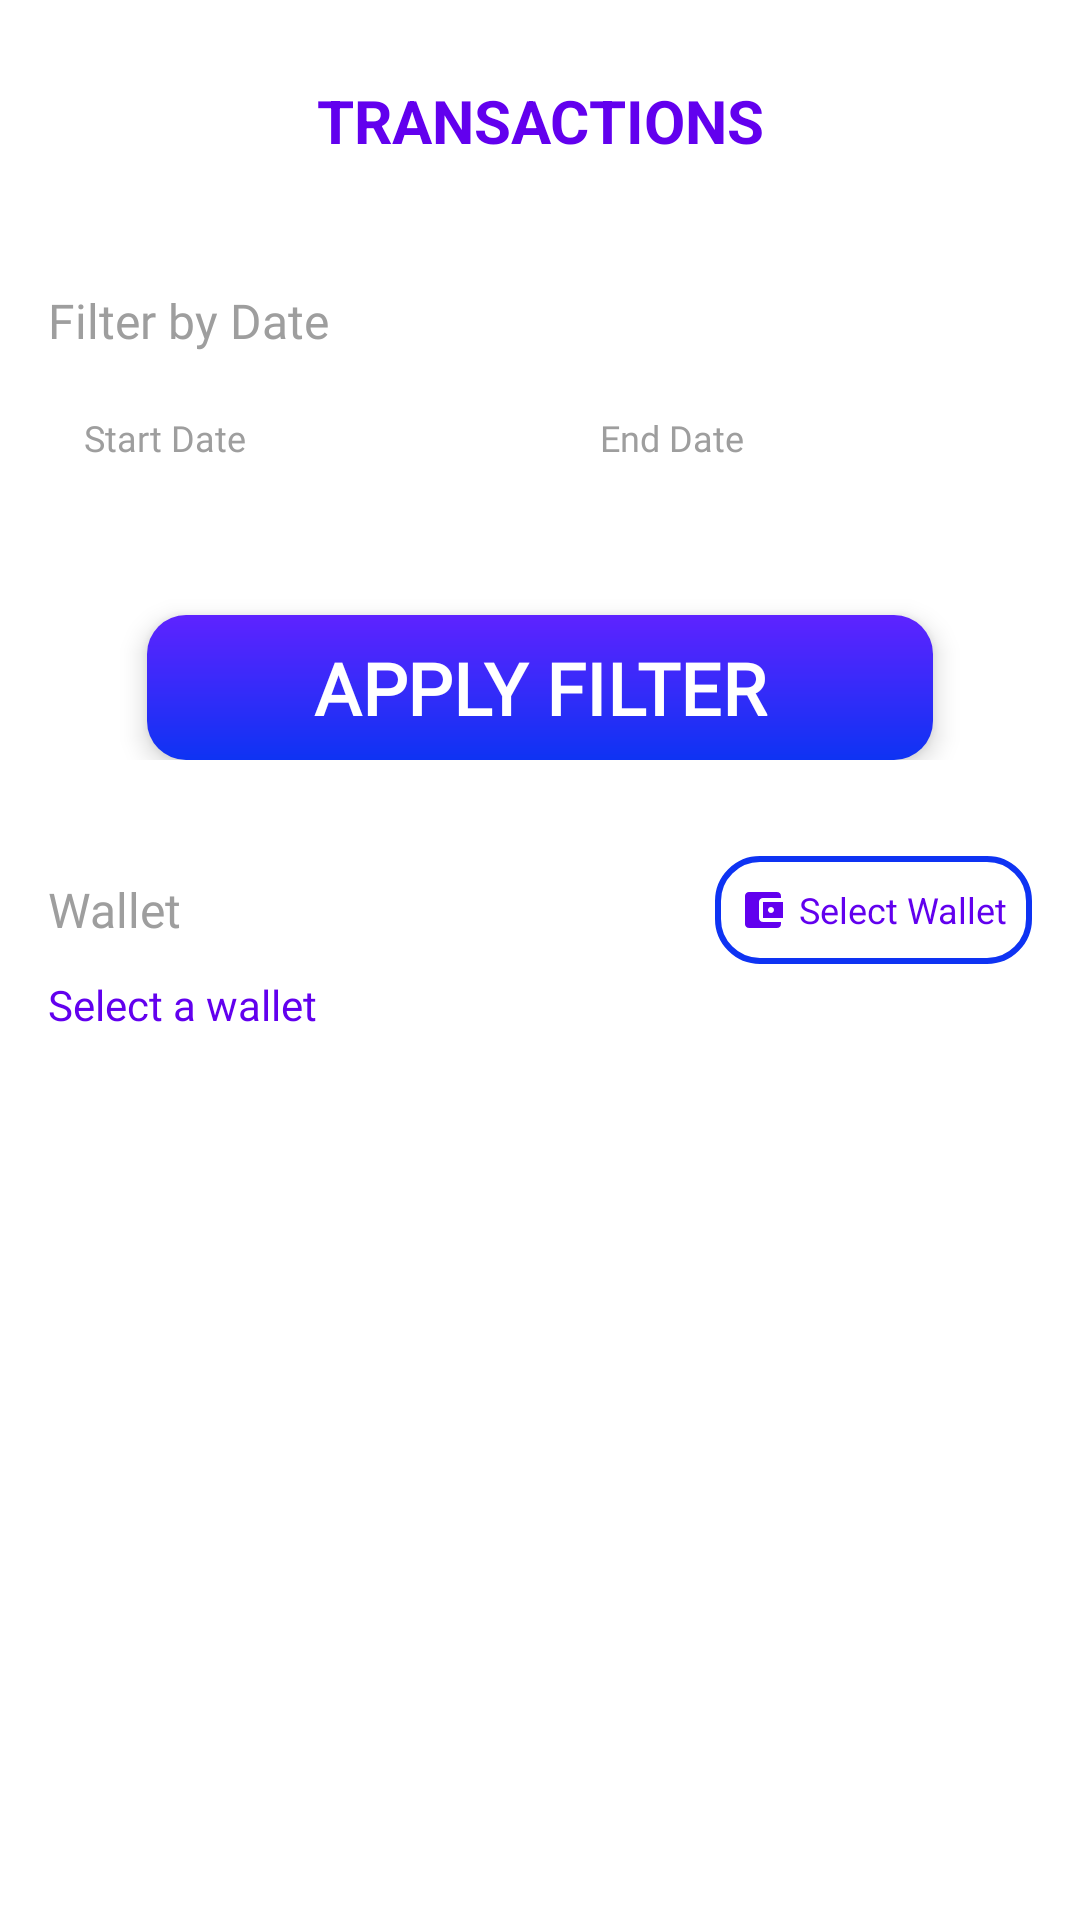

Write the Android layout XML for this screen, with the resource values it uses.
<!-- AndroidManifest.xml: application theme Theme.Prog7313PoePachira -->
<!-- res/layout/activity_transactions.xml -->
<?xml version="1.0" encoding="utf-8"?>
<androidx.constraintlayout.widget.ConstraintLayout xmlns:android="http://schemas.android.com/apk/res/android"
    xmlns:app="http://schemas.android.com/apk/res-auto"
    xmlns:tools="http://schemas.android.com/tools"
    android:layout_width="match_parent"
    android:layout_height="match_parent"
    android:background="@android:color/white"
    tools:context=".TransactionsActivity">

    
    <androidx.constraintlayout.widget.ConstraintLayout
        android:id="@+id/headerLayout"
        android:layout_width="match_parent"
        android:layout_height="wrap_content"
        android:paddingVertical="16dp"
        app:layout_constraintTop_toTopOf="parent">

        <ImageButton
            android:id="@+id/btnBack"
            android:layout_width="48dp"
            android:layout_height="48dp"
            android:background="?attr/selectableItemBackgroundBorderless"
            android:contentDescription="@string/back"
            android:src="@drawable/ic_arrow_back"
            app:tint="#6200EE"
            app:layout_constraintBottom_toBottomOf="parent"
            app:layout_constraintStart_toStartOf="parent"
            app:layout_constraintTop_toTopOf="parent" />

        <TextView
            android:id="@+id/tvTitle"
            android:layout_width="wrap_content"
            android:layout_height="wrap_content"
            android:text="@string/transactions"
            android:textColor="#6200EE"
            android:textSize="20sp"
            android:textStyle="bold"
            app:layout_constraintBottom_toBottomOf="parent"
            app:layout_constraintEnd_toEndOf="parent"
            app:layout_constraintStart_toStartOf="parent"
            app:layout_constraintTop_toTopOf="parent" />

    </androidx.constraintlayout.widget.ConstraintLayout>

    
    <LinearLayout
        android:id="@+id/dateFilterLayout"
        android:layout_width="match_parent"
        android:layout_height="wrap_content"
        android:orientation="vertical"
        android:padding="16dp"
        app:layout_constraintTop_toBottomOf="@id/headerLayout">

        <TextView
            android:layout_width="wrap_content"
            android:layout_height="wrap_content"
            android:fontFamily="@font/inter"
            android:text="@string/FilterByDateLabel"
            android:textColor="#9E9E9E"
            android:textSize="16sp" />

        <LinearLayout
            android:layout_width="match_parent"
            android:layout_height="wrap_content"
            android:baselineAligned="false"
            android:orientation="horizontal"
            android:layout_marginTop="8dp">

            <LinearLayout
                android:id="@+id/startDateLayout"
                android:layout_width="0dp"
                android:layout_height="wrap_content"
                android:layout_weight="1"
                android:orientation="vertical"
                android:background="@drawable/bg_date_picker"
                android:padding="12dp"
                android:layout_marginEnd="8dp">

                <TextView
                    android:layout_width="wrap_content"
                    android:layout_height="wrap_content"
                    android:fontFamily="@font/inter_light"
                    android:text="@string/StartDateLabel"
                    android:textColor="#9E9E9E"
                    android:textSize="12sp" />

                <TextView
                    android:id="@+id/tvStartDate"
                    android:layout_width="wrap_content"
                    android:layout_height="wrap_content"
                    android:layout_marginTop="4dp"
                    android:fontFamily="@font/inter"
                    android:textColor="@android:color/black"
                    android:textSize="14sp"
                    tools:text="01 Jan 2023" />
            </LinearLayout>

            <LinearLayout
                android:id="@+id/endDateLayout"
                android:layout_width="0dp"
                android:layout_height="wrap_content"
                android:layout_weight="1"
                android:orientation="vertical"
                android:background="@drawable/bg_date_picker"
                android:padding="12dp"
                android:layout_marginStart="8dp">

                <TextView
                    android:layout_width="wrap_content"
                    android:layout_height="wrap_content"
                    android:fontFamily="@font/inter_light"
                    android:text="@string/EndDateLabel"
                    android:textColor="#9E9E9E"
                    android:textSize="12sp" />

                <TextView
                    android:id="@+id/tvEndDate"
                    android:layout_width="wrap_content"
                    android:layout_height="wrap_content"
                    android:layout_marginTop="4dp"
                    android:fontFamily="@font/inter"
                    android:textColor="@android:color/black"
                    android:textSize="14sp"
                    tools:text="31 Jan 2023" />
            </LinearLayout>
        </LinearLayout>

        <com.google.android.material.button.MaterialButton
            android:id="@+id/btnApplyFilter"
            android:layout_width="match_parent"
            android:layout_height="wrap_content"
            android:layout_marginStart="33dp"
            android:layout_marginTop="16dp"
            android:layout_marginEnd="33dp"
            android:background="@drawable/btn_gradient_ripple"
            android:elevation="5dp"
            android:fontFamily="@font/inter_semibold"
            android:insetLeft="0dp"
            android:insetTop="0dp"
            android:insetRight="0dp"
            android:insetBottom="0dp"
            android:paddingVertical="8dp"
            android:stateListAnimator="@null"
            android:text="@string/ApplyFilterLabel"
            android:textColor="@color/white"
            android:textSize="24sp"
            android:textStyle="bold"
            app:backgroundTint="@null"
            app:cornerRadius="0dp"
            app:layout_constraintEnd_toEndOf="parent"
            app:layout_constraintStart_toStartOf="parent"
            app:layout_constraintTop_toBottomOf="@+id/tilConfirmPassword" />

    </LinearLayout>

    
    <LinearLayout
        android:id="@+id/walletFilterSection"
        android:layout_width="match_parent"
        android:layout_height="wrap_content"
        android:orientation="vertical"
        android:padding="16dp"
        android:paddingTop="0dp"
        app:layout_constraintTop_toBottomOf="@id/dateFilterLayout">

        <LinearLayout
            android:layout_width="match_parent"
            android:layout_height="wrap_content"
            android:orientation="horizontal"
            android:gravity="center_vertical">

            <TextView
                android:layout_width="wrap_content"
                android:layout_height="wrap_content"
                android:text="Wallet"
                android:textColor="#9E9E9E"
                android:textSize="16sp"
                android:fontFamily="@font/inter"/>

            <View
                android:layout_width="0dp"
                android:layout_height="1dp"
                android:layout_weight="1"/>

            <LinearLayout
                android:id="@+id/btnWalletFilter"
                android:layout_width="wrap_content"
                android:layout_height="36dp"
                android:orientation="horizontal"
                android:gravity="center_vertical"
                android:background="@drawable/outline_edittext"
                android:clickable="true"
                android:focusable="true"
                android:paddingHorizontal="8dp">

                <ImageView
                    android:layout_width="16dp"
                    android:layout_height="16dp"
                    android:layout_marginEnd="4dp"
                    android:src="@drawable/ic_wallet"
                    android:contentDescription="Wallet icon" />

                <TextView
                    android:layout_width="wrap_content"
                    android:layout_height="wrap_content"
                    android:text="Select Wallet"
                    android:textSize="12sp"
                    android:textColor="@color/purple" />
            </LinearLayout>
        </LinearLayout>

        <TextView
            android:id="@+id/tvSelectedWallet"
            android:layout_width="wrap_content"
            android:layout_height="wrap_content"
            android:layout_marginTop="4dp"
            android:text="Select a wallet"
            android:textColor="#6200EE"
            android:textSize="14sp"
            android:fontFamily="@font/inter"/>
    </LinearLayout>

    
    <androidx.recyclerview.widget.RecyclerView
        android:id="@+id/rvTransactions"
        android:layout_width="match_parent"
        android:layout_height="0dp"
        android:padding="8dp"
        android:clipToPadding="false"
        app:layout_constraintTop_toBottomOf="@id/walletFilterSection"
        app:layout_constraintBottom_toBottomOf="parent" />

    
    <LinearLayout
        android:id="@+id/emptyStateLayout"
        android:layout_width="wrap_content"
        android:layout_height="wrap_content"
        android:orientation="vertical"
        android:gravity="center"
        android:visibility="gone"
        app:layout_constraintTop_toBottomOf="@id/walletFilterSection"
        app:layout_constraintBottom_toBottomOf="parent"
        app:layout_constraintStart_toStartOf="parent"
        app:layout_constraintEnd_toEndOf="parent">

        <TextView
            android:layout_width="wrap_content"
            android:layout_height="wrap_content"
            android:layout_marginTop="16dp"
            android:text="@string/NoTransactionsLabel"
            android:textSize="18sp"
            android:textColor="#9E9E9E" />

        <TextView
            android:layout_width="wrap_content"
            android:layout_height="wrap_content"
            android:layout_marginTop="8dp"
            android:text="@string/TransactionsHelp"
            android:textSize="14sp"
            android:textColor="#9E9E9E"
            android:gravity="center" />
    </LinearLayout>

</androidx.constraintlayout.widget.ConstraintLayout>
<!-- resources referenced by this layout -->
<resources>
  <color name="purple">#6200EE</color>
  <color name="white">#FFFFFFFF</color>
  <!-- drawable btn_gradient_ripple (drawable) -->
  <?xml version="1.0" encoding="utf-8"?>
  <ripple xmlns:android="http://schemas.android.com/apk/res/android"
      android:color="#33000000"> 
      <item android:drawable="@drawable/btn_gradient" />
  </ripple>
  <!-- drawable ic_wallet (drawable) -->
  <vector xmlns:android="http://schemas.android.com/apk/res/android"
      android:width="24dp"
      android:height="24dp"
      android:viewportWidth="24"
      android:viewportHeight="24">
      <path
          android:fillColor="@color/purple"
          android:pathData="M21,18v1c0,1.1 -0.9,2 -2,2L5,21c-1.11,0 -2,-0.9 -2,-2L3,5c0,-1.1 0.89,-2 2,-2h14c1.1,0 2,0.9 2,2v1h-9c-1.11,0 -2,0.9 -2,2v8c0,1.1 0.89,2 2,2h9zM12,16h10L22,8L12,8v8zM16,13.5c-0.83,0 -1.5,-0.67 -1.5,-1.5s0.67,-1.5 1.5,-1.5 1.5,0.67 1.5,1.5 -0.67,1.5 -1.5,1.5z"/>
  </vector>
  <!-- drawable outline_edittext (drawable) -->
  <shape xmlns:android="http://schemas.android.com/apk/res/android">
      <solid android:color="@android:color/transparent"/>
      <stroke android:color="#0E33F3" android:width="2dp"/> 
      <corners android:radius="14dp"/>
  </shape>
  <string name="ApplyFilterLabel">APPLY FILTER</string>
  <string name="EndDateLabel">End Date</string>
  <string name="FilterByDateLabel">Filter by Date</string>
  <string name="NoTransactionsLabel">No transactions found</string>
  <string name="StartDateLabel">Start Date</string>
  <string name="TransactionsHelp">Try adjusting your filter or add new transactions</string>
  <string name="back">Back</string>
  <string name="transactions">TRANSACTIONS</string>
  <style name="Theme.Prog7313PoePachira" parent="Base.Theme.Prog7313PoePachira" />
  <!-- drawable btn_gradient (drawable) -->
  <?xml version="1.0" encoding="utf-8"?>
  <shape xmlns:android="http://schemas.android.com/apk/res/android"
      android:shape="rectangle">
      <corners android:radius="13dp" />
      <gradient
          android:type="linear"
          android:angle="-285"
          android:startColor="#5E23FF"
          android:endColor="#0E33F3"
          android:dither="true" />
  </shape>
  <style name="Base.Theme.Prog7313PoePachira" parent="Theme.Material3.DayNight.NoActionBar">
          <item name="android:windowFullscreen">false</item>
          <item name="colorPrimary">@color/colorPrimary</item>
          <item name="colorPrimaryDark">@color/purple
          </item> 
          <item name="android:statusBarColor">@color/category_red</item>
          <item name="android:windowLightStatusBar">false</item>
      </style>
  <color name="colorPrimary">#4CAF50</color>
  <color name="category_red">#F44336</color>
</resources>
